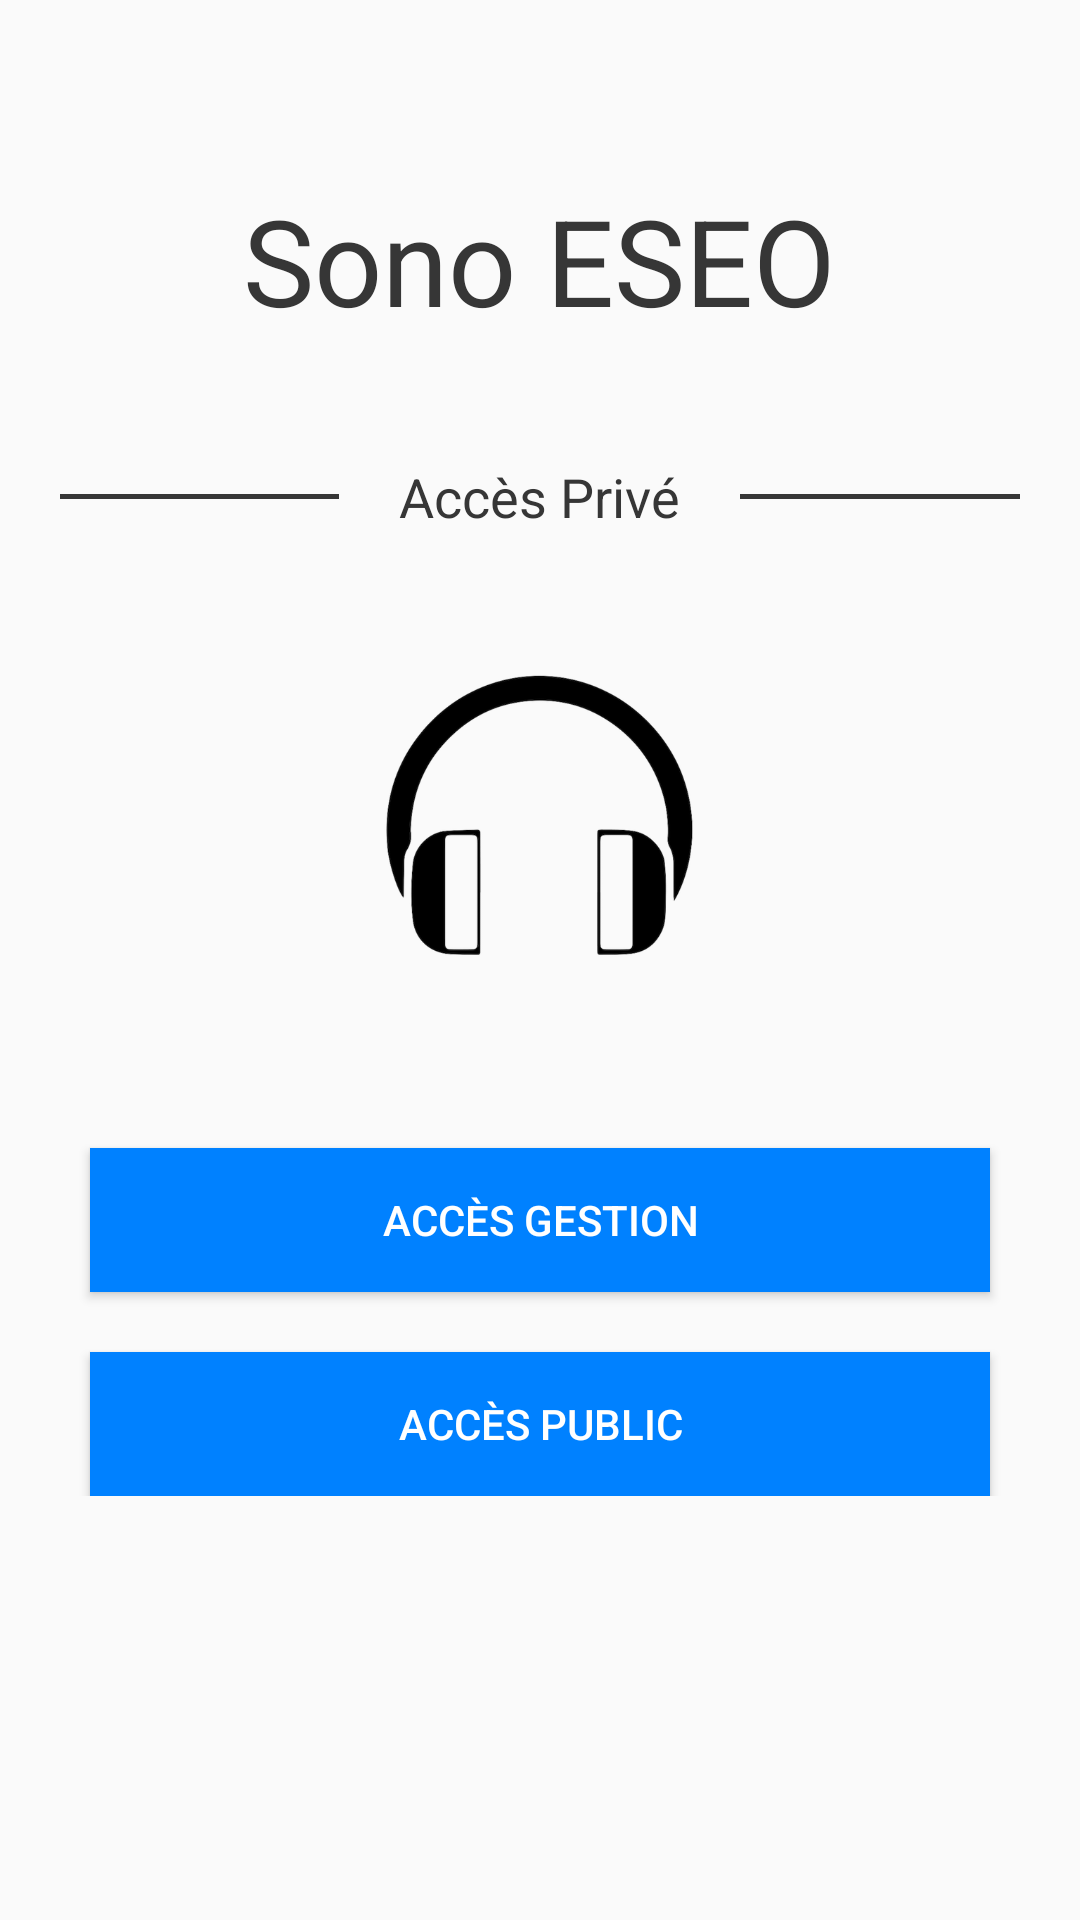

Android layout source for this screen:
<!-- AndroidManifest.xml: application theme AppTheme -->
<!-- res/layout/activity_portal.xml -->
<?xml version="1.0" encoding="utf-8"?>
<ScrollView xmlns:android="http://schemas.android.com/apk/res/android"
    android:layout_width="match_parent"
    android:layout_height="match_parent">

    <RelativeLayout
        android:layout_width="match_parent"
        android:layout_height="match_parent">

        <TextView
            android:id="@+id/title"
            android:layout_width="wrap_content"
            android:layout_height="wrap_content"
            android:layout_centerHorizontal="true"
            android:layout_marginTop="60dp"
            android:text="@string/home_visitor_name"
            android:textColor="@color/darkGray"
            android:textSize="40sp" />

        <RelativeLayout
            android:id="@+id/privateAccessContent"
            android:layout_width="wrap_content"
            android:layout_height="wrap_content"
            android:layout_below="@id/title"
            android:layout_marginTop="40dp">

            <TextView
                android:id="@+id/privateAccess"
                android:layout_width="wrap_content"
                android:layout_height="wrap_content"
                android:layout_centerHorizontal="true"
                android:text="@string/home_visitor_access"
                android:textColor="@color/darkGray"
                android:textSize="18sp" />

            <View
                android:layout_width="wrap_content"
                android:layout_height="1.5sp"
                android:layout_centerVertical="true"
                android:layout_marginEnd="20dp"
                android:layout_marginStart="20dp"
                android:layout_toLeftOf="@id/privateAccess"
                android:background="@color/darkGray" />

            <View
                android:layout_width="wrap_content"
                android:layout_height="1.5sp"
                android:layout_centerVertical="true"
                android:layout_marginEnd="20dp"

                android:layout_marginStart="20dp"
                android:layout_toRightOf="@id/privateAccess"
                android:background="@color/darkGray" />

        </RelativeLayout>

        <ImageView
            android:id="@+id/logo"
            android:layout_width="wrap_content"
            android:layout_height="wrap_content"
            android:layout_below="@id/privateAccessContent"
            android:layout_marginEnd="120dp"
            android:layout_marginStart="120dp"
            android:layout_marginTop="35dp"
            android:adjustViewBounds="true"
            android:scaleType="centerInside"
            android:src="@drawable/logo_black" />

        <Button
            android:id="@+id/btn_gestion"
            android:layout_width="match_parent"
            android:layout_height="wrap_content"
            android:layout_below="@id/logo"
            android:layout_marginEnd="30dp"
            android:layout_marginStart="30dp"
            android:layout_marginTop="50dp"
            android:background="@color/btnBlue"
            android:padding="5dp"
            android:text="@string/btn_manage"
            android:textColor="@color/white" />

        <Button
            android:id="@+id/btn_public"
            android:layout_width="match_parent"
            android:layout_height="wrap_content"
            android:layout_below="@id/btn_gestion"
            android:layout_marginEnd="30dp"
            android:layout_marginStart="30dp"
            android:layout_marginTop="20dp"
            android:background="@color/btnBlue"
            android:padding="5dp"
            android:text="@string/btn_public"
            android:textColor="@color/white" />

    </RelativeLayout>

</ScrollView>
<!-- resources referenced by this layout -->
<resources>
  <color name="btnBlue">#0081FF</color>
  <color name="darkGray">#363636</color>
  <color name="white">#FFFFFF</color>
  <!-- drawable logo_black: png bitmap (drawable, 46819 bytes) -->
  <string name="btn_manage">Accès gestion</string>
  <string name="btn_public">Accès public</string>
  <string name="home_visitor_access">Accès Privé</string>
  <string name="home_visitor_name">Sono ESEO</string>
  <style name="AppTheme" parent="Theme.AppCompat.Light.DarkActionBar">
          
          <item name="colorPrimary">@color/colorPrimary</item>
          <item name="colorPrimaryDark">@color/colorPrimaryDark</item>
          <item name="colorAccent">@color/colorAccent</item>
  
          <item name="colorControlNormal">#c5c5c5</item>
          <item name="colorControlActivated">@color/blue</item>
          <item name="colorControlHighlight">@color/blue</item>
  
          <item name="android:windowTranslucentStatus">true</item>
  
          <item name="android:listDivider">@drawable/divider</item>
  
          <item name="android:textColorPrimary">@color/white</item>
          <item name="android:textColorSecondary">@color/white</item>
          <item name="android:textColor">@color/white</item>
      </style>
  <color name="colorPrimary">#132365</color>
  <color name="colorPrimaryDark">#000000</color>
  <color name="colorAccent">#FF4081</color>
  <color name="blue">#0081FF</color>
  <!-- drawable divider (drawable) -->
  <?xml version="1.0" encoding="utf-8"?>
  <layer-list xmlns:android="http://schemas.android.com/apk/res/android" >
      <item
          android:left="50dp"
          android:right="50dp" android:height="0.5dp" android:drawable="@drawable/drawable_divider">
      </item>
  </layer-list>
  <!-- drawable drawable_divider (drawable) -->
  <?xml version="1.0" encoding="utf-8"?>
  <shape xmlns:android="http://schemas.android.com/apk/res/android"
      android:shape="rectangle">
      <solid android:height="0.5dp" android:color="@color/white"/>
  </shape>
</resources>
